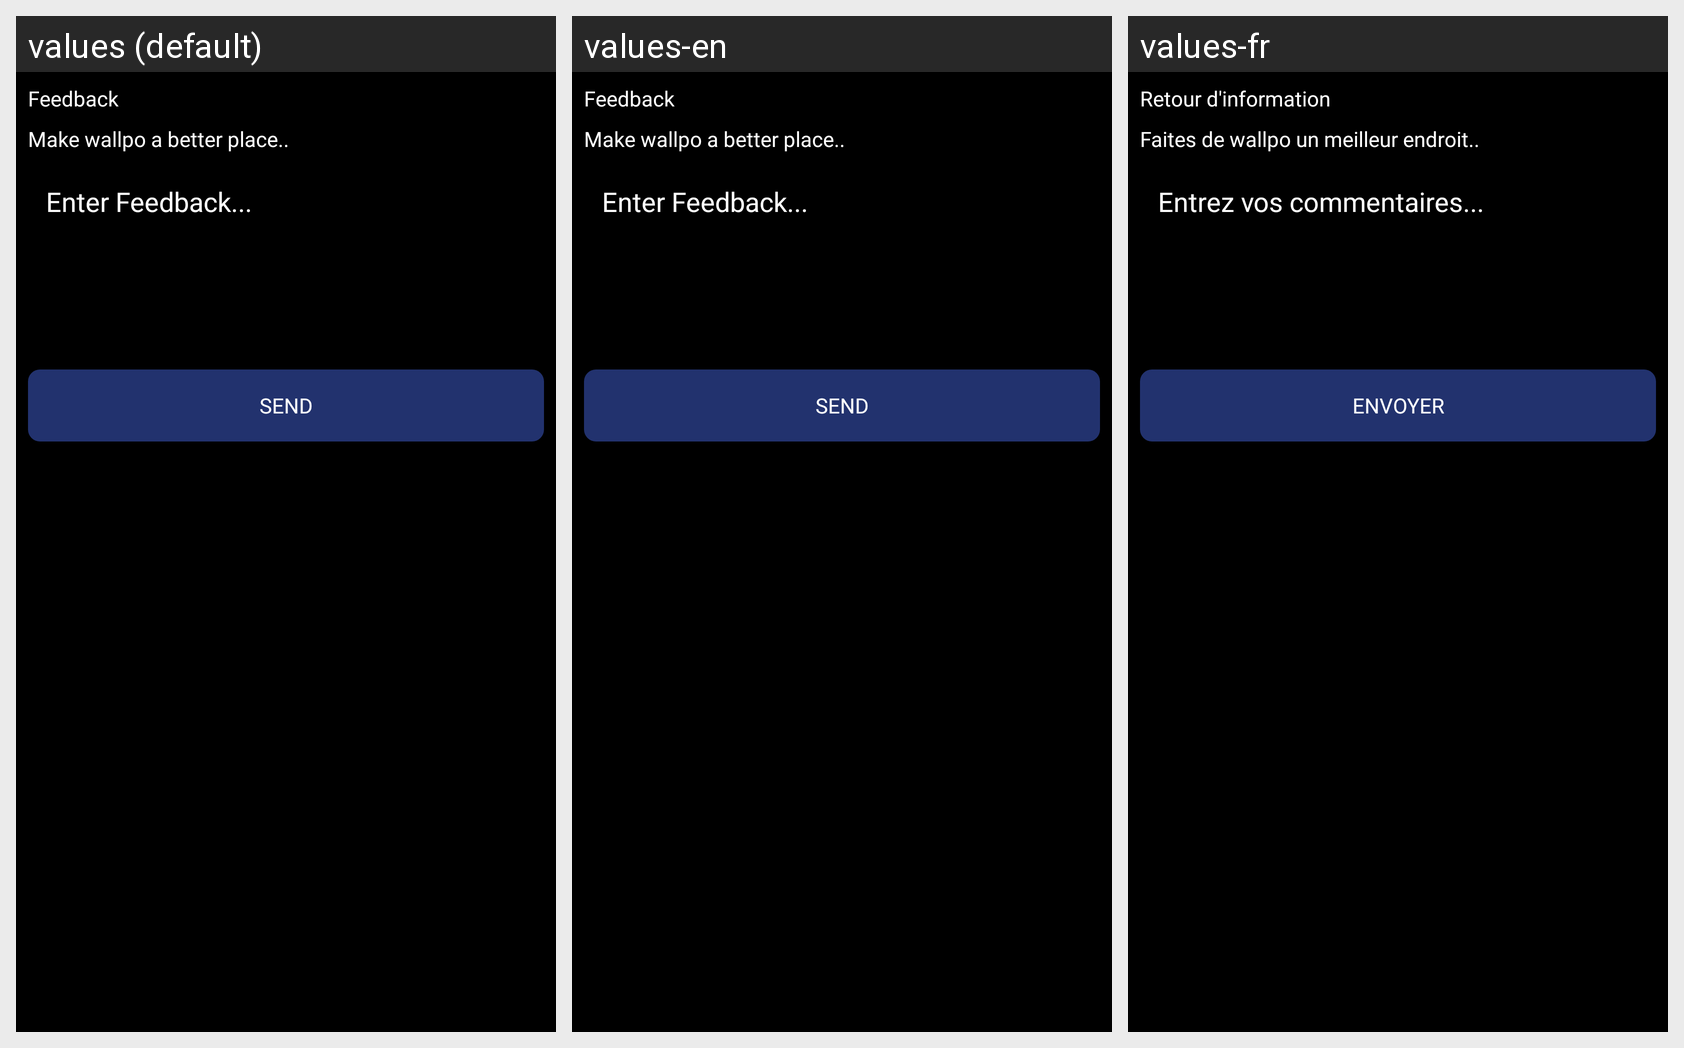

Locale-by-locale string values for the Android screen shown in this grid:
Android screen res/layout/feedback_layout.xml rendered under 3 locales, left to right: values (default), values-en, values-fr. Device: Nexus 5 (rendered at 1080×1920; each locale shown at half size, 540×960, under a caption strip naming it); theme AppTheme.
Strings drawn on this screen, with the default value and each locale's value (text and hints the layout hard-codes, and strings that could not be matched under every locale, appear in the picture but are not listed):

feedback
  values: Feedback
  values-en: Feedback
  values-fr: Retour d'information

feedbacktitle
  values: Make wallpo a better place..
  values-en: Make wallpo a better place..
  values-fr: Faites de wallpo un meilleur endroit..

enterfeedback
  values: Enter Feedback...
  values-en: Enter Feedback...
  values-fr: Entrez vos commentaires...

sendbig
  values: SEND
  values-en: SEND
  values-fr: ENVOYER
